Photos from the image-classification dataset "CataractDetectionModel" in the GitHub repository subhadyuti64/CataractDetectionModel. Its 2 classes are: immature cataract, mature cataract.

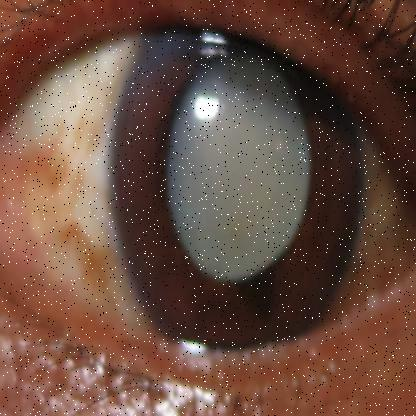
Label: mature cataract

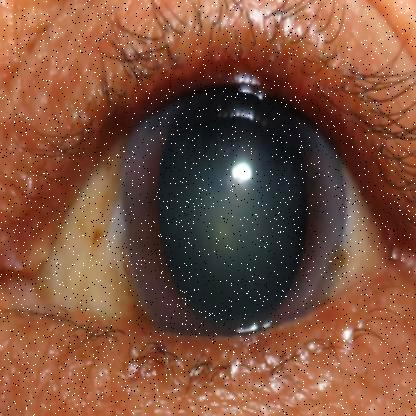
Label: immature cataract

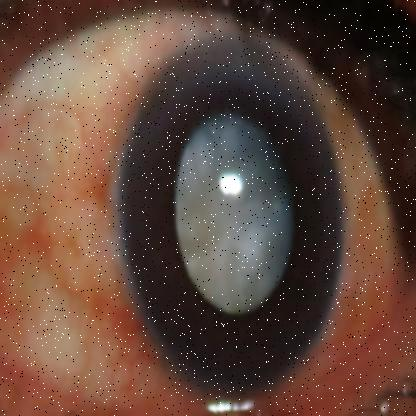
Label: mature cataract

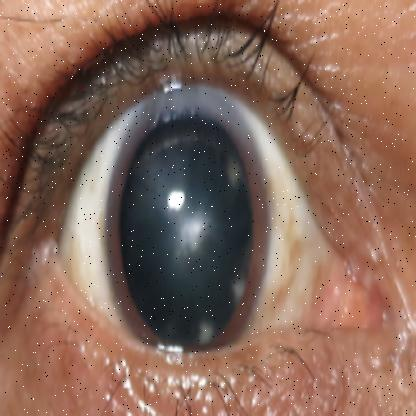
Label: immature cataract

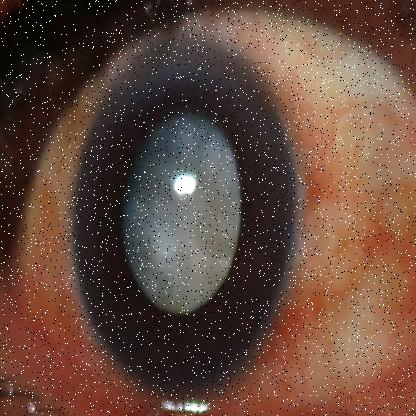
Label: mature cataract

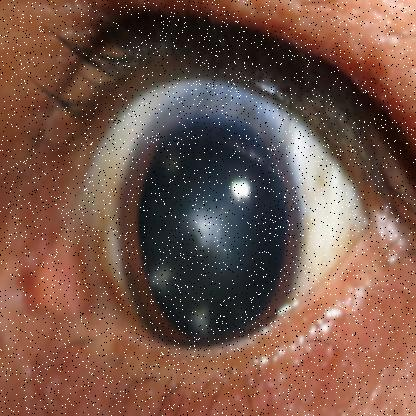
Label: immature cataract
